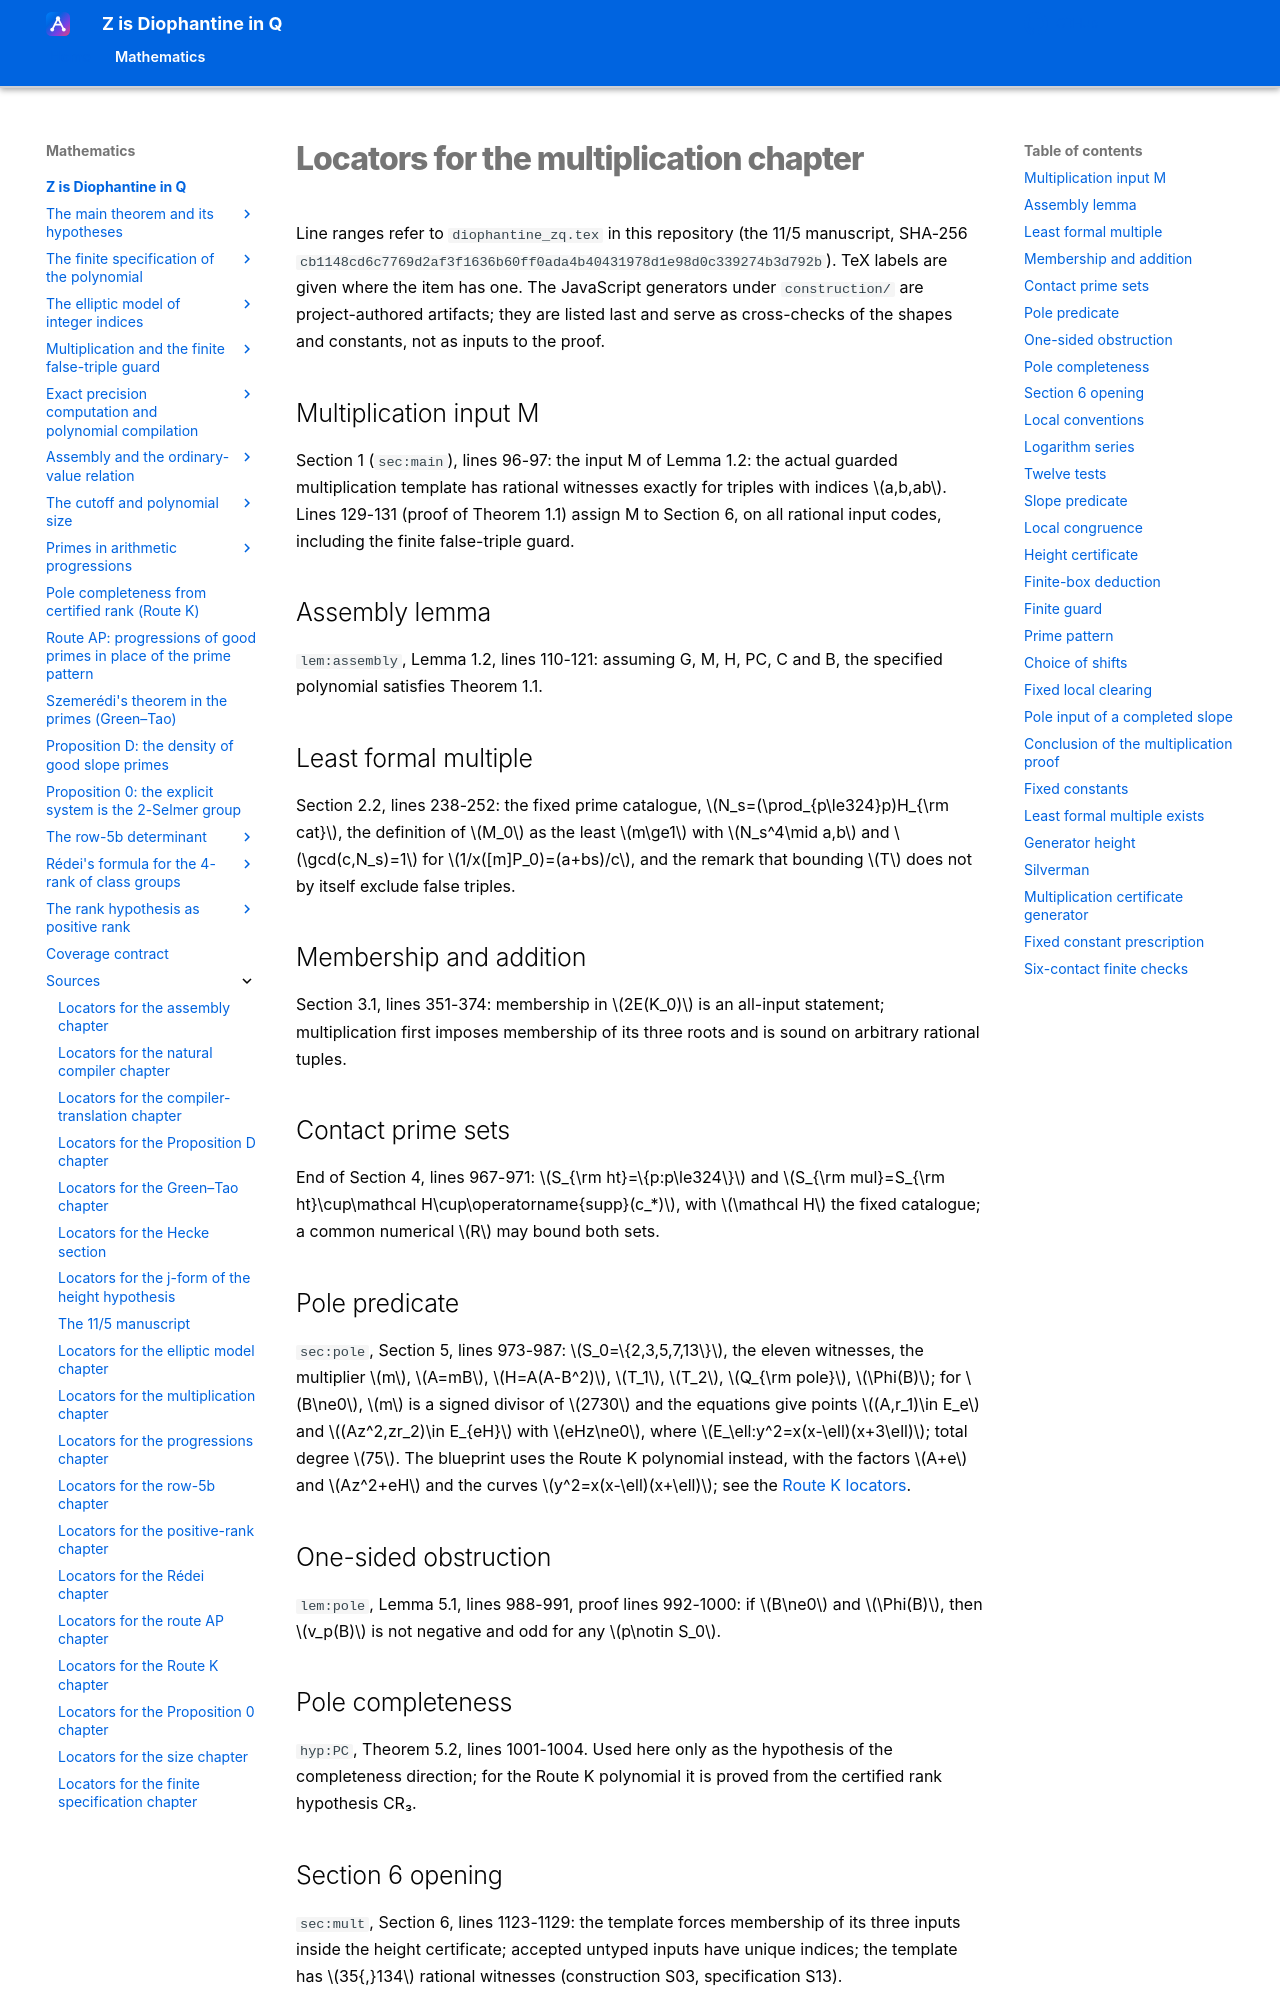

repository: Deicyde/diophantine-z-q · page: sources/multiplication-locators.html · generator: mkdocs

# Locators for the multiplication chapter

Line ranges refer to `diophantine_zq.tex` in this repository (the 11/5 manuscript, SHA-256
`cb1148cd6c7769d2af3f1636b60ff0ada4b40431978d1e98d0c339274b3d792b`). TeX labels are given
where the item has one. The JavaScript generators under `construction/` are
project-authored artifacts; they are listed last and serve as cross-checks of the shapes and
constants, not as inputs to the proof.

## Multiplication input M

Section 1 (`sec:main`), lines 96-97: the input M of Lemma 1.2: the actual guarded
multiplication template has rational witnesses exactly for triples with indices $a,b,ab$.
Lines 129-131 (proof of Theorem 1.1) assign M to Section 6, on all rational input codes,
including the finite false-triple guard.

## Assembly lemma

`lem:assembly`, Lemma 1.2, lines 110-121: assuming G, M, H, PC, C and B, the specified
polynomial satisfies Theorem 1.1.

## Least formal multiple

Section 2.2, lines 238-252: the fixed prime catalogue, $N_s=(\prod_{p\le324}p)H_{\rm cat}$,
the definition of $M_0$ as the least $m\ge1$ with $N_s^4\mid a,b$ and $\gcd(c,N_s)=1$ for
$1/x([m]P_0)=(a+bs)/c$, and the remark that bounding $T$ does not by itself exclude false
triples.

## Membership and addition

Section 3.1, lines 351-374: membership in $2E(K_0)$ is an all-input statement;
multiplication first imposes membership of its three roots and is sound on arbitrary
rational tuples.

## Contact prime sets

End of Section 4, lines 967-971: $S_{\rm ht}=\{p:p\le324\}$ and
$S_{\rm mul}=S_{\rm ht}\cup\mathcal H\cup\operatorname{supp}(c_*)$, with $\mathcal H$ the
fixed catalogue; a common numerical $R$ may bound both sets.

## Pole predicate

`sec:pole`, Section 5, lines 973-987: $S_0=\{2,3,5,7,13\}$, the eleven witnesses, the
multiplier $m$, $A=mB$, $H=A(A-B^2)$, $T_1$, $T_2$, $Q_{\rm pole}$, $\Phi(B)$; for $B\ne0$,
$m$ is a signed divisor of $2730$ and the equations give points $(A,r_1)\in E_e$ and
$(Az^2,zr_2)\in E_{eH}$ with $eHz\ne0$, where $E_\ell:y^2=x(x-\ell)(x+3\ell)$; total degree
$75$. The blueprint uses the Route K polynomial instead, with the factors $A+e$ and $Az^2+eH$ and
the curves $y^2=x(x-\ell)(x+\ell)$; see the
[Route K locators](route-k-locators.md#soundness-for-the-congruent-number-curves).

## One-sided obstruction

`lem:pole`, Lemma 5.1, lines 988-991, proof lines 992-1000: if $B\ne0$ and $\Phi(B)$, then
$v_p(B)$ is not negative and odd for any $p\notin S_0$.

## Pole completeness

`hyp:PC`, Theorem 5.2, lines 1001-1004. Used here only as the hypothesis of the
completeness direction; for the Route K polynomial it is proved from the certified rank
hypothesis CR₃.
